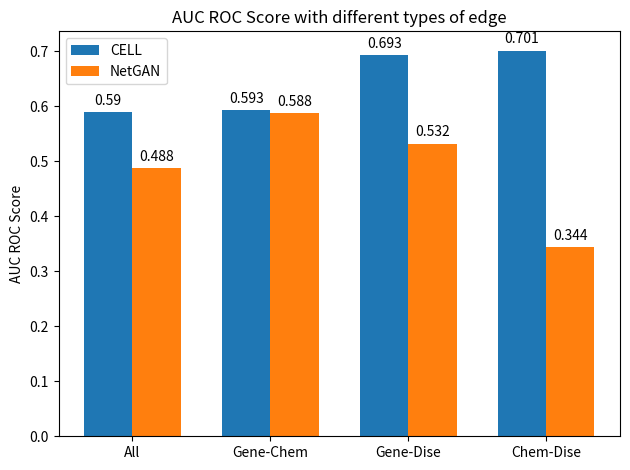

The script that saved this image:
import matplotlib.pyplot as plt
import numpy as np


labels = ['All', 'Gene-Chem', 'Gene-Dise', 'Chem-Dise']
AUC_CELL_means = [0.590, 0.593,0.693, 0.701]
AUC_NETGAN_means = [0.488, 0.588, 0.532, 0.344]

x = np.arange(len(labels))  # the label locations
width = 0.35  # the width of the bars

fig, ax = plt.subplots()
rects1 = ax.bar(x - width/2, AUC_CELL_means, width, label='CELL')
rects2 = ax.bar(x + width/2, AUC_NETGAN_means, width, label='NetGAN')

# Add some text for labels, title and custom x-axis tick labels, etc.
ax.set_ylabel('AUC ROC Score', fontsize=10)
ax.set_title('AUC ROC Score with different types of edge', fontsize=12)
ax.set_xticks(x)
ax.set_xticklabels(labels, fontsize=10)
ax.legend()

ax.bar_label(rects1, padding=3)
ax.bar_label(rects2, padding=3)

fig.tight_layout()

plt.show()
